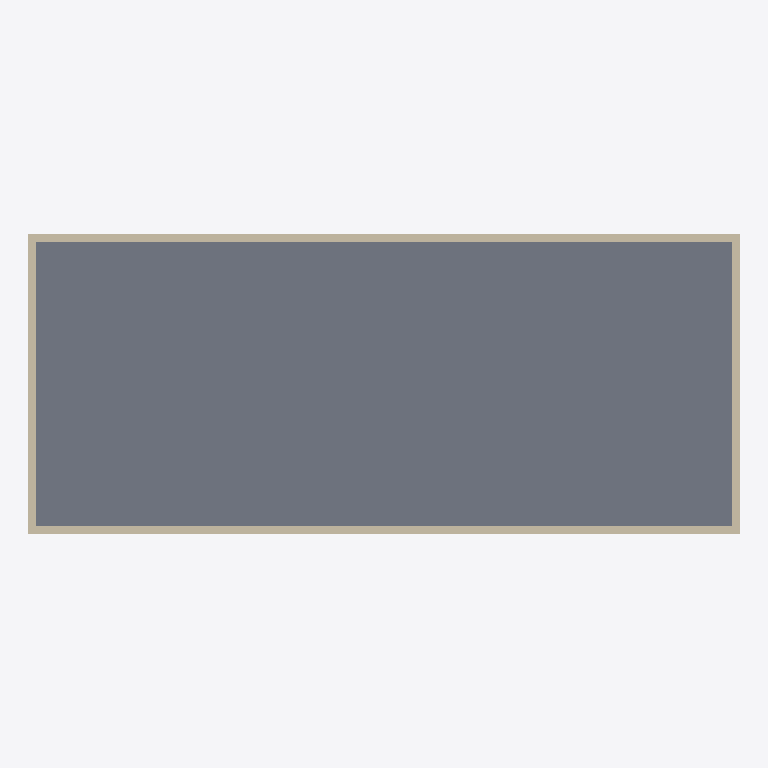
Plan cut of the same IFC building model at storey 'Ground Floor' (level 0.00 m, cut at 1.40 m), seen from above with north up, elements coloured by IFC class (only those large enough to see are counted): 4 walls (beige), 1 slab (grey). Cut surfaces are drawn darker.
Extent 19.0 m × 8.0 m × 3.2 m (x, y, z). Storeys (1): Ground Floor at 0.00 m. Elements (6): 4 IfcWall, 1 IfcRoof, 1 IfcSlab.

HEADER;
FILE_DESCRIPTION(('ViewDefinition[DesignTransferView]'),'2;1');
FILE_NAME('/dev/null','2026-04-21T16:33:34+00:00',(''),(''),'IfcOpenShell 0.8.5','IfcOpenShell 0.8.5','Nobody');
FILE_SCHEMA(('IFC4'));
ENDSEC;
DATA;
#1=IFCPROJECT('1BWMsU8pTEZQV8FZY_5RSs',$,'c15 init',$,$,$,$,(#10),#5);
#12=IFCSITE('35HqdkGi1AHRfSzay3KtSW',$,'Site',$,$,$,$,$,$,$,$,$,$,$);
#13=IFCBUILDING('1jAwU0u_H0veZbHlx3BCLR',$,'Building',$,$,$,$,$,$,$,$,$);
#16=IFCBUILDINGSTOREY('1uoEgz4x50kR3LqPgYHJJM',$,'Ground Floor',$,$,#27,$,$,$,0.0);
#192=IFCSLAB('0gksmaTcnBVOYzfVsUrx_7',$,'ClinicSlab',$,$,#210,#199,$,$);
#229=IFCWALL('3dN2fLUD193Q9zGa79ffPM',$,'archicad-c-15-init-0-A',$,$,#250,#240,$,$);
#273=IFCWALL('1olednbHTAeg0ga_xVk4$u',$,'archicad-c-15-init-0-C',$,$,#294,#284,$,$);
#251=IFCWALL('1IiZykjQf6EguIdeYVJX5H',$,'archicad-c-15-init-0-B',$,$,#272,#262,$,$);
#295=IFCWALL('3CGe$6tkH9MfMfZWch3H7r',$,'archicad-c-15-init-0-D',$,$,#316,#306,$,$);
ENDSEC;
